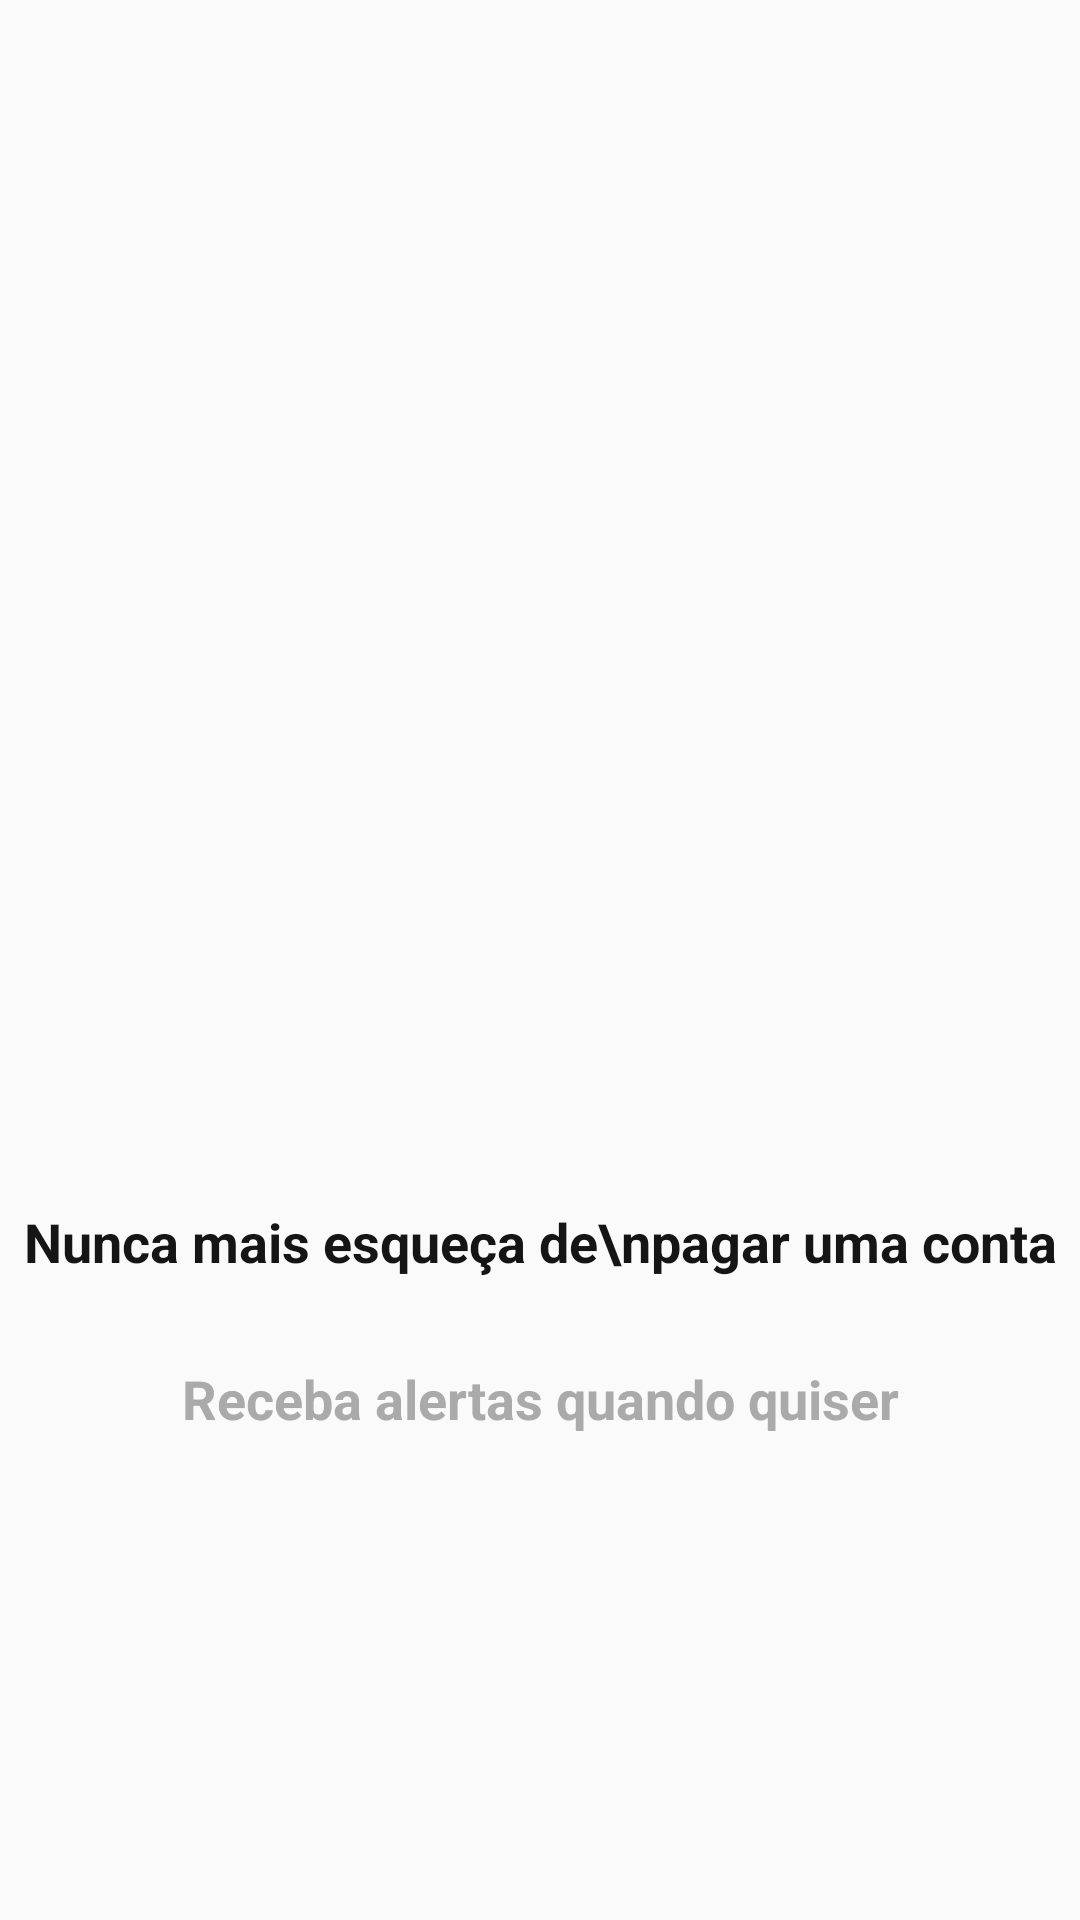

Android layout source for this screen:
<!-- AndroidManifest.xml: application theme AppTheme -->
<!-- res/layout/intro_3.xml -->
<?xml version="1.0" encoding="utf-8"?>

<android.support.constraint.ConstraintLayout xmlns:android="http://schemas.android.com/apk/res/android"
    xmlns:app="http://schemas.android.com/apk/res-auto"
    xmlns:tools="http://schemas.android.com/tools"
    android:layout_width="match_parent"
    android:layout_height="match_parent">

    <ImageView
        android:id="@+id/imageView"
        android:layout_width="200dp"
        android:layout_height="200dp"
        android:layout_marginStart="16dp"
        android:layout_marginTop="16dp"
        android:layout_marginEnd="16dp"
        android:layout_marginBottom="8dp"
        app:layout_constraintBottom_toTopOf="@+id/textView"
        app:layout_constraintEnd_toEndOf="parent"
        app:layout_constraintHorizontal_bias="0.5"
        app:layout_constraintStart_toStartOf="parent"
        app:layout_constraintTop_toTopOf="parent"
        app:layout_constraintVertical_chainStyle="packed"
        app:srcCompat="@drawable/tres" />

    <TextView
        android:id="@+id/textView"
        android:layout_width="wrap_content"
        android:layout_height="wrap_content"
        android:layout_marginStart="16dp"
        android:layout_marginTop="16dp"
        android:layout_marginEnd="16dp"
        android:layout_marginBottom="8dp"
        android:fontFamily="sans-serif"
        android:text="Nunca mais esqueça de\npagar uma conta"
        android:textAlignment="center"
        android:textColor="#151515"
        android:textSize="18sp"
        android:textStyle="bold"
        android:typeface="serif"
        app:layout_constraintBottom_toTopOf="@+id/textView2"
        app:layout_constraintEnd_toEndOf="parent"
        app:layout_constraintHorizontal_bias="0.5"
        app:layout_constraintStart_toStartOf="parent"
        app:layout_constraintTop_toBottomOf="@+id/imageView" />

    <TextView
        android:id="@+id/textView2"
        android:layout_width="wrap_content"
        android:layout_height="wrap_content"
        android:layout_marginStart="16dp"
        android:layout_marginTop="20dp"
        android:layout_marginEnd="16dp"
        android:text="Receba alertas quando quiser"
        android:textAlignment="center"
        android:textColor="@android:color/darker_gray"
        android:textSize="18sp"
        android:textStyle="bold"
        app:layout_constraintBottom_toBottomOf="parent"
        app:layout_constraintEnd_toEndOf="parent"
        app:layout_constraintHorizontal_bias="0.5"
        app:layout_constraintStart_toStartOf="parent"
        app:layout_constraintTop_toBottomOf="@+id/textView" />
</android.support.constraint.ConstraintLayout>
<!-- resources referenced by this layout -->
<resources>
  <style name="AppTheme" parent="Theme.AppCompat.Light.DarkActionBar">
          
          <item name="colorPrimary">@color/colorPrimary</item>
          <item name="colorPrimaryDark">@color/colorPrimaryDark</item>
          <item name="colorAccent">@color/colorAccent</item>
      </style>
  <color name="colorPrimary">#01C7D2</color>
  <color name="colorPrimaryDark">#00B2BC</color>
  <color name="colorAccent">#FF706A</color>
</resources>
